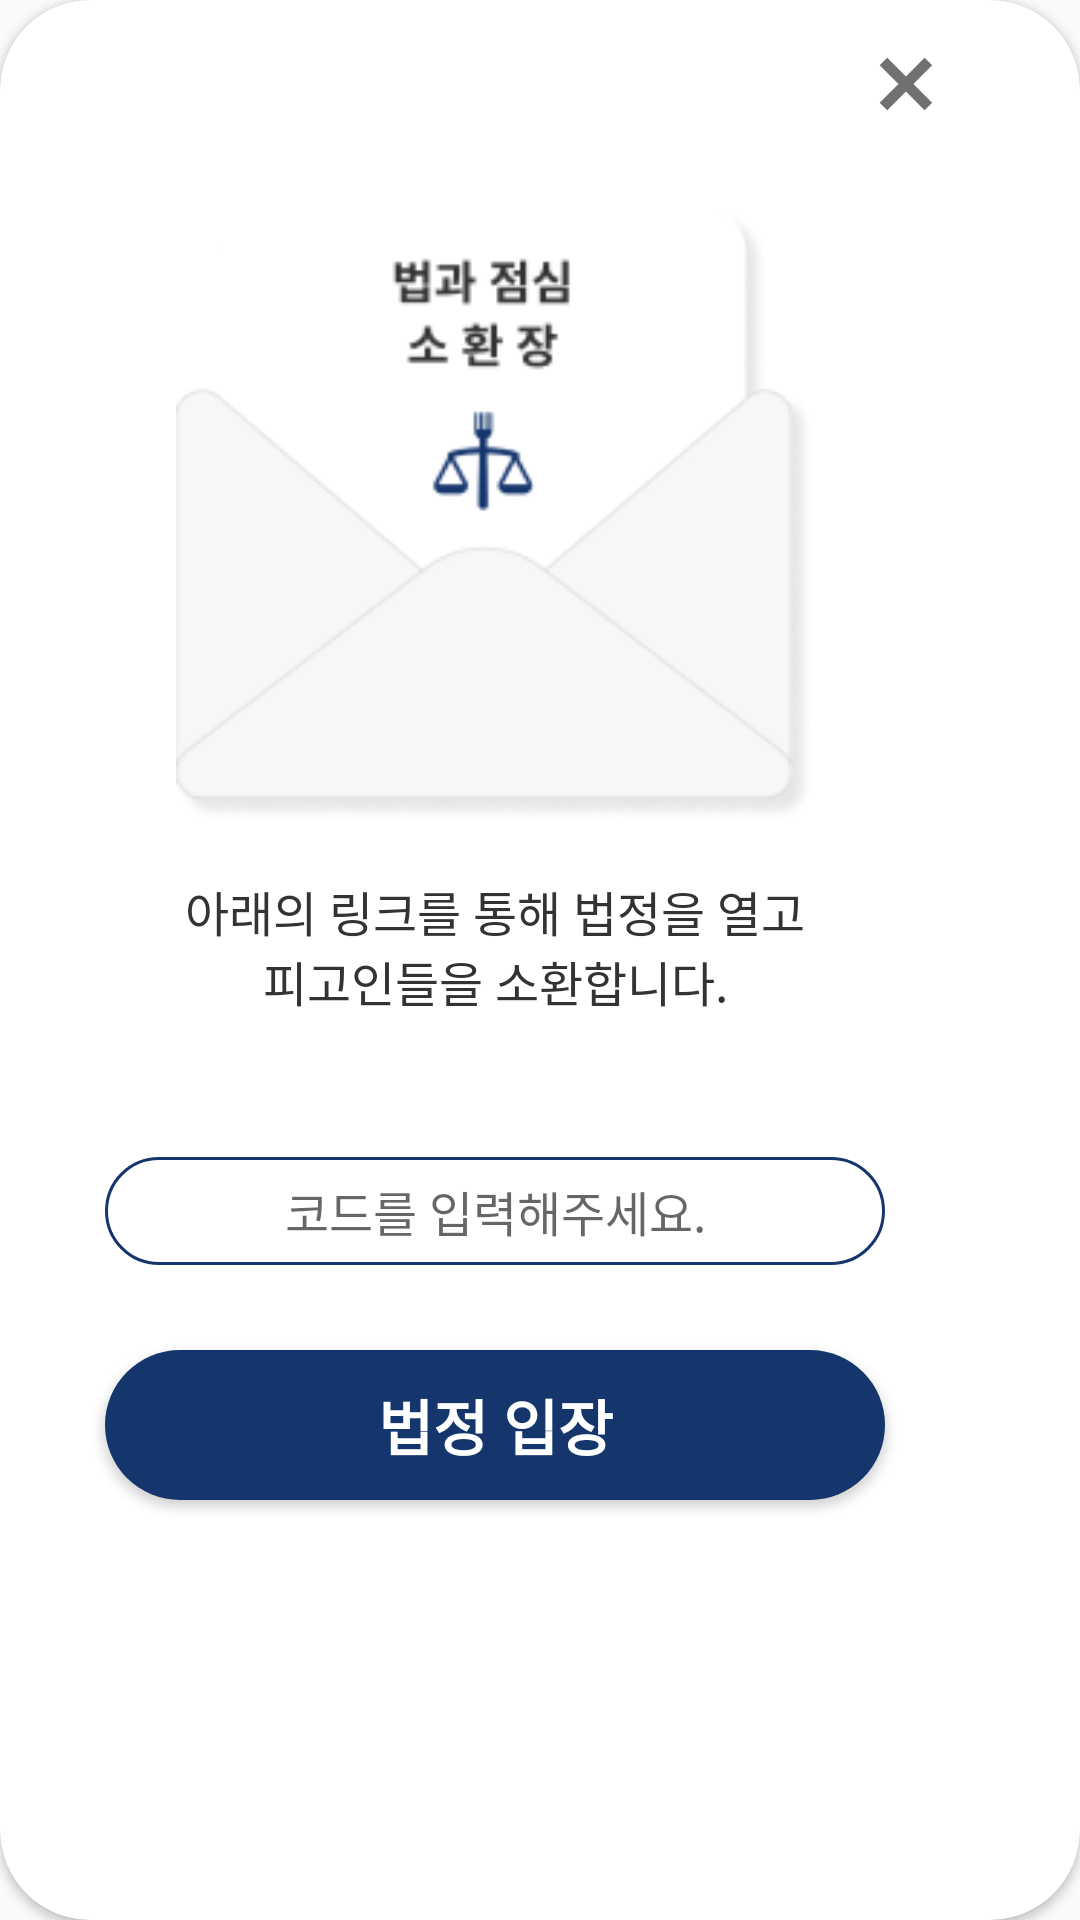

Write the Android layout XML for this screen, with the resource values it uses.
<!-- AndroidManifest.xml: application theme AppTheme -->
<!-- res/layout/dialog_enter.xml -->
<?xml version="1.0" encoding="utf-8"?>
<androidx.cardview.widget.CardView xmlns:android="http://schemas.android.com/apk/res/android"
    xmlns:app="http://schemas.android.com/apk/res-auto"
    android:layout_width="wrap_content"
    android:layout_height="wrap_content"
    app:cardCornerRadius="30dp">
    <androidx.constraintlayout.widget.ConstraintLayout
        android:layout_width="330dp"
        android:layout_height="550dp">
        <ImageView
            android:id="@+id/image_dialog_lobby_close"
            android:layout_width="30dp"
            android:layout_height="30dp"
            android:layout_marginRight="13dp"
            android:layout_marginTop="13dp"
            android:src="@drawable/ic_close_button"
            app:layout_constraintRight_toRightOf="parent"
            app:layout_constraintTop_toTopOf="parent"/>

        <ImageView
            android:layout_width="213dp"
            android:layout_height="205dp"
            android:src="@drawable/ic_envelope"
            app:layout_constraintTop_toTopOf="parent"
            app:layout_constraintBottom_toBottomOf="parent"
            app:layout_constraintLeft_toLeftOf="parent"
            app:layout_constraintRight_toRightOf="parent"
            app:layout_constraintVertical_bias="0.2"/>

        <TextView
            android:id="@+id/text_dialog_lobby_comment"
            android:layout_width="210dp"
            android:layout_height="wrap_content"
            android:textSize="16dp"
            android:gravity="center"
            android:text="아래의 링크를 통해 법정을 열고 피고인들을 소환합니다."
            android:textColor="@color/colorBlack"
            app:layout_constraintTop_toTopOf="parent"
            app:layout_constraintBottom_toBottomOf="parent"
            app:layout_constraintLeft_toLeftOf="parent"
            app:layout_constraintRight_toRightOf="parent"
            app:layout_constraintVertical_bias="0.58"/>
        <EditText
            android:id="@+id/text_dialog_lobby_code"
            android:layout_width="260dp"
            android:layout_height="36dp"
            android:textSize="16dp"
            android:hint="코드를 입력해주세요."
            android:gravity="center"
            style="@style/EDITTEXT_MAIN"
            app:layout_constraintTop_toTopOf="parent"
            app:layout_constraintBottom_toBottomOf="parent"
            app:layout_constraintLeft_toLeftOf="parent"
            app:layout_constraintRight_toRightOf="parent"
            app:layout_constraintVertical_bias="0.75"/>
        <Button
            android:id="@+id/btn_dialog_lobby_enter"
            android:layout_width="260dp"
            android:layout_height="50dp"
            android:text="법정 입장"
            android:textColor="@color/colorWhite"
            android:textSize="20dp"
            android:textStyle="bold"
            style="@style/BUTTON_MAIN_ACTIVE"
            app:layout_constraintTop_toTopOf="parent"
            app:layout_constraintBottom_toBottomOf="parent"
            app:layout_constraintLeft_toLeftOf="parent"
            app:layout_constraintRight_toRightOf="parent"
            app:layout_constraintVertical_bias="0.9"/>
    </androidx.constraintlayout.widget.ConstraintLayout>
</androidx.cardview.widget.CardView>
<!-- resources referenced by this layout -->
<resources>
  <color name="colorBlack">#333333</color>
  <color name="colorWhite">#FFFFFF</color>
  <!-- drawable ic_close_button (drawable) -->
  <vector xmlns:android="http://schemas.android.com/apk/res/android"
      android:width="34dp"
      android:height="34dp"
      android:viewportWidth="34"
      android:viewportHeight="34">
    <path
        android:pathData="M7.071,9.8995l2.8284,-2.8284l16.9706,16.9706l-2.8284,2.8284z"
        android:fillColor="#707070"/>
    <path
        android:pathData="M9.8995,26.8701l-2.8284,-2.8284l16.9706,-16.9706l2.8284,2.8284z"
        android:fillColor="#707070"/>
  </vector>
  <!-- drawable ic_envelope: png bitmap (drawable, 10802 bytes) -->
  <style name="BUTTON_MAIN_ACTIVE" parent="BUTTON_MAIN">
          <item name="android:background">@drawable/btn_blue_200</item>
          <item name="android:textColor">@color/colorWhite</item>
      </style>
  <style name="EDITTEXT_MAIN">
          <item name="android:layout_height">36dp</item>
          <item name="android:paddingRight">16dp</item>
          <item name="android:paddingLeft">16dp</item>
          <item name="android:layout_marginLeft">50dp</item>
          <item name="android:layout_marginRight">50dp</item>
          <item name="android:textSize">16dp</item>
          <item name="android:textColor">@color/colorBlack</item>
          <item name="android:background">@drawable/edit_activate</item>
      </style>
  <style name="AppTheme" parent="Theme.AppCompat.Light.NoActionBar">
          
          <item name="colorPrimary">@color/colorPrimary</item>
          <item name="colorPrimaryDark">@color/colorPrimaryDark</item>
          <item name="colorAccent">@color/colorAccent</item>
      </style>
  <style name="BUTTON_MAIN">
          <item name="android:layout_height">50dp</item>
          <item name="android:layout_marginLeft">50dp</item>
          <item name="android:layout_marginRight">50dp</item>
          <item name="android:textSize">24dp</item>
          <item name="android:textAlignment">center</item>
          <item name="android:textStyle">bold</item>
      </style>
  <!-- drawable btn_blue_200 (drawable) -->
  <?xml version="1.0" encoding="utf-8"?>
  <selector xmlns:android="http://schemas.android.com/apk/res/android">
      <item>
          <shape android:shape="rectangle">
              <corners android:radius="30dp"/>
              <solid android:color="@color/colorMainBlue"/>
          </shape>
      </item>
  </selector>
  <!-- drawable edit_activate (drawable) -->
  <?xml version="1.0" encoding="utf-8"?>
  <shape xmlns:android="http://schemas.android.com/apk/res/android"
      android:shape="rectangle">
      <solid android:color="@color/colorWhite"/>
      <corners android:radius="18dp"/>
      <stroke android:width="1dp"
              android:color="@color/colorMainBlue"/>
  </shape>
  <color name="colorPrimary">#6200EE</color>
  <color name="colorPrimaryDark">#000000</color>
  <color name="colorAccent">#03DAC5</color>
  <color name="colorMainBlue">#15366D</color>
</resources>
